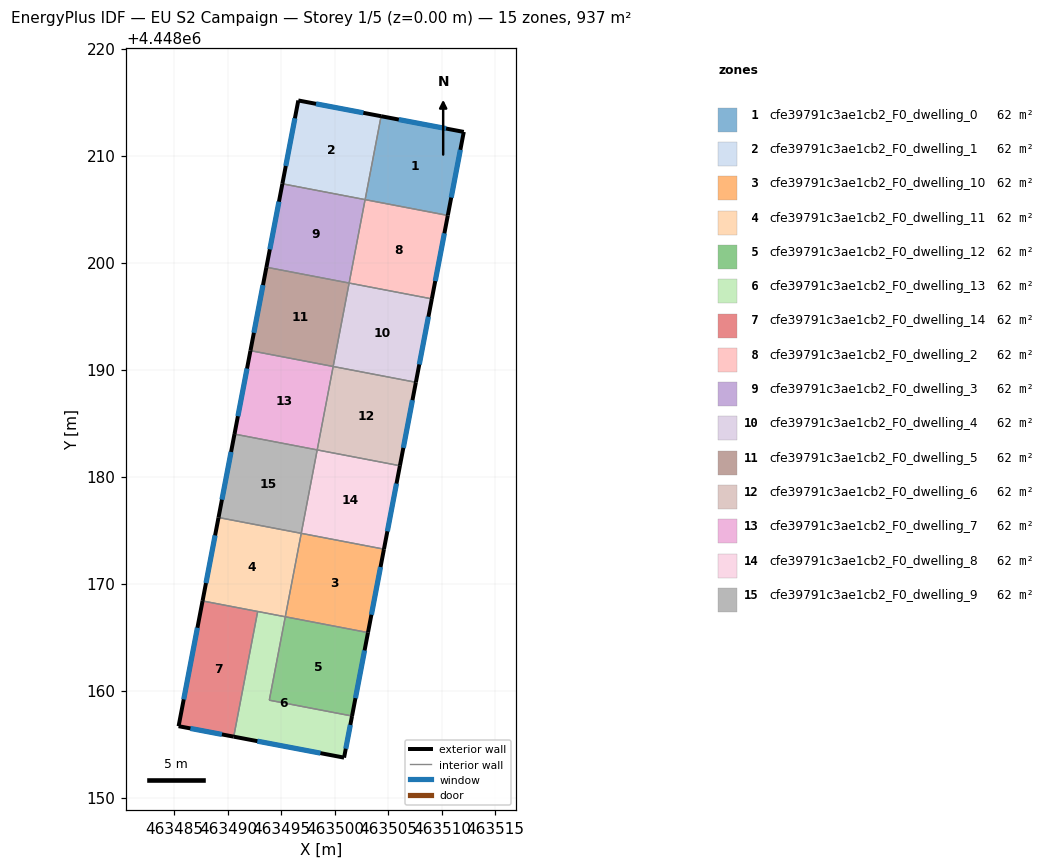
=== STOREY PLAN SPEC (per zone: floor XY polygon, exterior-wall plan segments, windows/doors) ===
zone 1: cfe39791c3ae1cb2_F0_dwelling_0  (62.5 m²)
  floor: (463512.05, 4448212.21) (463510.56, 4448204.40) (463502.83, 4448205.88) (463504.32, 4448213.68)
  exterior wall: (463512.05, 4448212.21) – (463504.32, 4448213.68)  [7.9 m]
    window: (463510.39, 4448212.52) – (463505.98, 4448213.36)  [7.7 m²]
  exterior wall: (463510.56, 4448204.40) – (463512.05, 4448212.21)  [7.9 m]
    window: (463510.88, 4448206.07) – (463511.73, 4448210.54)  [7.8 m²]
  interior walls: 2
zone 2: cfe39791c3ae1cb2_F0_dwelling_1  (62.5 m²)
  floor: (463504.32, 4448213.68) (463502.83, 4448205.88) (463495.10, 4448207.36) (463496.59, 4448215.15)
  exterior wall: (463504.32, 4448213.68) – (463496.59, 4448215.15)  [7.9 m]
    window: (463502.67, 4448213.99) – (463498.24, 4448214.83)  [7.7 m²]
  exterior wall: (463496.59, 4448215.15) – (463495.10, 4448207.36)  [7.9 m]
    window: (463496.27, 4448213.48) – (463495.42, 4448209.03)  [7.8 m²]
  interior walls: 2
zone 3: cfe39791c3ae1cb2_F0_dwelling_10  (62.5 m²)
  floor: (463504.59, 4448173.21) (463503.10, 4448165.42) (463495.37, 4448166.90) (463496.86, 4448174.69)
  exterior wall: (463503.10, 4448165.42) – (463504.59, 4448173.21)  [7.9 m]
    window: (463503.42, 4448167.09) – (463504.27, 4448171.55)  [7.8 m²]
  interior walls: 3
zone 4: cfe39791c3ae1cb2_F0_dwelling_11  (62.5 m²)
  floor: (463496.86, 4448174.69) (463495.37, 4448166.90) (463487.64, 4448168.38) (463489.13, 4448176.17)
  exterior wall: (463489.13, 4448176.17) – (463487.64, 4448168.38)  [7.9 m]
    window: (463488.81, 4448174.50) – (463487.96, 4448170.05)  [7.8 m²]
  interior walls: 4
zone 5: cfe39791c3ae1cb2_F0_dwelling_12  (62.5 m²)
  floor: (463503.10, 4448165.42) (463501.61, 4448157.62) (463493.88, 4448159.10) (463495.37, 4448166.90)
  exterior wall: (463501.61, 4448157.62) – (463503.10, 4448165.42)  [7.9 m]
    window: (463501.93, 4448159.29) – (463502.78, 4448163.75)  [7.8 m²]
  interior walls: 3
zone 6: cfe39791c3ae1cb2_F0_dwelling_13  (62.5 m²)
  floor: (463495.37, 4448166.90) (463493.88, 4448159.10) (463501.61, 4448157.62) (463500.86, 4448153.73) (463490.55, 4448155.69) (463492.79, 4448167.39)
  exterior wall: (463500.86, 4448153.73) – (463501.61, 4448157.62)  [4.0 m]
    window: (463501.02, 4448154.57) – (463501.45, 4448156.79)  [3.9 m²]
  exterior wall: (463490.55, 4448155.69) – (463500.86, 4448153.73)  [10.5 m]
    window: (463492.76, 4448155.27) – (463498.65, 4448154.15)  [10.3 m²]
  interior walls: 4
zone 7: cfe39791c3ae1cb2_F0_dwelling_14  (62.5 m²)
  floor: (463492.79, 4448167.39) (463490.55, 4448155.69) (463485.40, 4448156.67) (463487.64, 4448168.38)
  exterior wall: (463485.40, 4448156.67) – (463490.55, 4448155.69)  [5.2 m]
    window: (463486.50, 4448156.46) – (463489.45, 4448155.90)  [5.1 m²]
  exterior wall: (463487.64, 4448168.38) – (463485.40, 4448156.67)  [11.9 m]
    window: (463487.16, 4448165.87) – (463485.88, 4448159.18)  [11.7 m²]
  interior walls: 2
zone 8: cfe39791c3ae1cb2_F0_dwelling_2  (62.5 m²)
  floor: (463510.56, 4448204.40) (463509.07, 4448196.61) (463501.34, 4448198.08) (463502.83, 4448205.88)
  exterior wall: (463509.07, 4448196.61) – (463510.56, 4448204.40)  [7.9 m]
    window: (463509.38, 4448198.28) – (463510.24, 4448202.73)  [7.8 m²]
  interior walls: 3
zone 9: cfe39791c3ae1cb2_F0_dwelling_3  (62.5 m²)
  floor: (463502.83, 4448205.88) (463501.34, 4448198.08) (463493.60, 4448199.56) (463495.10, 4448207.36)
  exterior wall: (463495.10, 4448207.36) – (463493.60, 4448199.56)  [7.9 m]
    window: (463494.78, 4448205.69) – (463493.92, 4448201.23)  [7.8 m²]
  interior walls: 3
zone 10: cfe39791c3ae1cb2_F0_dwelling_4  (62.5 m²)
  floor: (463509.07, 4448196.61) (463507.57, 4448188.81) (463499.84, 4448190.29) (463501.34, 4448198.08)
  exterior wall: (463507.57, 4448188.81) – (463509.07, 4448196.61)  [7.9 m]
    window: (463507.89, 4448190.48) – (463508.75, 4448194.94)  [7.8 m²]
  interior walls: 3
zone 11: cfe39791c3ae1cb2_F0_dwelling_5  (62.5 m²)
  floor: (463501.34, 4448198.08) (463499.84, 4448190.29) (463492.11, 4448191.77) (463493.60, 4448199.56)
  exterior wall: (463493.60, 4448199.56) – (463492.11, 4448191.77)  [7.9 m]
    window: (463493.29, 4448197.89) – (463492.43, 4448193.44)  [7.8 m²]
  interior walls: 3
zone 12: cfe39791c3ae1cb2_F0_dwelling_6  (62.5 m²)
  floor: (463507.57, 4448188.81) (463506.08, 4448181.01) (463498.35, 4448182.49) (463499.84, 4448190.29)
  exterior wall: (463506.08, 4448181.01) – (463507.57, 4448188.81)  [7.9 m]
    window: (463506.40, 4448182.68) – (463507.25, 4448187.14)  [7.8 m²]
  interior walls: 3
zone 13: cfe39791c3ae1cb2_F0_dwelling_7  (62.5 m²)
  floor: (463499.84, 4448190.29) (463498.35, 4448182.49) (463490.62, 4448183.97) (463492.11, 4448191.77)
  exterior wall: (463492.11, 4448191.77) – (463490.62, 4448183.97)  [7.9 m]
    window: (463491.79, 4448190.10) – (463490.94, 4448185.64)  [7.8 m²]
  interior walls: 3
zone 14: cfe39791c3ae1cb2_F0_dwelling_8  (62.5 m²)
  floor: (463506.08, 4448181.01) (463504.59, 4448173.21) (463496.86, 4448174.69) (463498.35, 4448182.49)
  exterior wall: (463504.59, 4448173.21) – (463506.08, 4448181.01)  [7.9 m]
    window: (463504.91, 4448174.89) – (463505.76, 4448179.34)  [7.8 m²]
  interior walls: 3
zone 15: cfe39791c3ae1cb2_F0_dwelling_9  (62.5 m²)
  floor: (463498.35, 4448182.49) (463496.86, 4448174.69) (463489.13, 4448176.17) (463490.62, 4448183.97)
  exterior wall: (463490.62, 4448183.97) – (463489.13, 4448176.17)  [7.9 m]
    window: (463490.30, 4448182.30) – (463489.45, 4448177.84)  [7.8 m²]
  interior walls: 3

=== DERIVED (storey summary) ===
Building: EU S2 Campaign
Storey: 1 of 5  (floor level z = 0.00 m)
Storey gross floor area: 937.1 m²
Zones on this storey: 15
  - cfe39791c3ae1cb2_F0_dwelling_0: floor 62.5 m²; exterior wall 15.8 m (47.4 m²); 2 window(s) 15.5 m²; WWR 32.7%
  - cfe39791c3ae1cb2_F0_dwelling_1: floor 62.5 m²; exterior wall 15.8 m (47.4 m²); 2 window(s) 15.5 m²; WWR 32.7%
  - cfe39791c3ae1cb2_F0_dwelling_10: floor 62.5 m²; exterior wall 7.9 m (23.8 m²); 1 window(s) 7.8 m²; WWR 32.7%
  - cfe39791c3ae1cb2_F0_dwelling_11: floor 62.5 m²; exterior wall 7.9 m (23.8 m²); 1 window(s) 7.8 m²; WWR 32.7%
  - cfe39791c3ae1cb2_F0_dwelling_12: floor 62.5 m²; exterior wall 7.9 m (23.8 m²); 1 window(s) 7.8 m²; WWR 32.7%
  - cfe39791c3ae1cb2_F0_dwelling_13: floor 62.5 m²; exterior wall 14.5 m (43.4 m²); 2 window(s) 14.2 m²; WWR 32.7%
  - cfe39791c3ae1cb2_F0_dwelling_14: floor 62.5 m²; exterior wall 17.2 m (51.5 m²); 2 window(s) 16.8 m²; WWR 32.7%
  - cfe39791c3ae1cb2_F0_dwelling_2: floor 62.5 m²; exterior wall 7.9 m (23.8 m²); 1 window(s) 7.8 m²; WWR 32.7%
  - cfe39791c3ae1cb2_F0_dwelling_3: floor 62.5 m²; exterior wall 7.9 m (23.8 m²); 1 window(s) 7.8 m²; WWR 32.7%
  - cfe39791c3ae1cb2_F0_dwelling_4: floor 62.5 m²; exterior wall 7.9 m (23.8 m²); 1 window(s) 7.8 m²; WWR 32.7%
  - cfe39791c3ae1cb2_F0_dwelling_5: floor 62.5 m²; exterior wall 7.9 m (23.8 m²); 1 window(s) 7.8 m²; WWR 32.7%
  - cfe39791c3ae1cb2_F0_dwelling_6: floor 62.5 m²; exterior wall 7.9 m (23.8 m²); 1 window(s) 7.8 m²; WWR 32.7%
  - cfe39791c3ae1cb2_F0_dwelling_7: floor 62.5 m²; exterior wall 7.9 m (23.8 m²); 1 window(s) 7.8 m²; WWR 32.7%
  - cfe39791c3ae1cb2_F0_dwelling_8: floor 62.5 m²; exterior wall 7.9 m (23.8 m²); 1 window(s) 7.8 m²; WWR 32.7%
  - cfe39791c3ae1cb2_F0_dwelling_9: floor 62.5 m²; exterior wall 7.9 m (23.8 m²); 1 window(s) 7.8 m²; WWR 32.7%
Zone adjacency (shared interzone walls):
  - cfe39791c3ae1cb2_F0_dwelling_0 ↔ cfe39791c3ae1cb2_F0_dwelling_1
  - cfe39791c3ae1cb2_F0_dwelling_0 ↔ cfe39791c3ae1cb2_F0_dwelling_2
  - cfe39791c3ae1cb2_F0_dwelling_1 ↔ cfe39791c3ae1cb2_F0_dwelling_3
  - cfe39791c3ae1cb2_F0_dwelling_10 ↔ cfe39791c3ae1cb2_F0_dwelling_11
  - cfe39791c3ae1cb2_F0_dwelling_10 ↔ cfe39791c3ae1cb2_F0_dwelling_12
  - cfe39791c3ae1cb2_F0_dwelling_10 ↔ cfe39791c3ae1cb2_F0_dwelling_8
  - cfe39791c3ae1cb2_F0_dwelling_11 ↔ cfe39791c3ae1cb2_F0_dwelling_13
  - cfe39791c3ae1cb2_F0_dwelling_11 ↔ cfe39791c3ae1cb2_F0_dwelling_14
  - cfe39791c3ae1cb2_F0_dwelling_11 ↔ cfe39791c3ae1cb2_F0_dwelling_9
  - cfe39791c3ae1cb2_F0_dwelling_12 ↔ cfe39791c3ae1cb2_F0_dwelling_13
  - cfe39791c3ae1cb2_F0_dwelling_13 ↔ cfe39791c3ae1cb2_F0_dwelling_14
  - cfe39791c3ae1cb2_F0_dwelling_2 ↔ cfe39791c3ae1cb2_F0_dwelling_3
  - cfe39791c3ae1cb2_F0_dwelling_2 ↔ cfe39791c3ae1cb2_F0_dwelling_4
  - cfe39791c3ae1cb2_F0_dwelling_3 ↔ cfe39791c3ae1cb2_F0_dwelling_5
  - cfe39791c3ae1cb2_F0_dwelling_4 ↔ cfe39791c3ae1cb2_F0_dwelling_5
  - cfe39791c3ae1cb2_F0_dwelling_4 ↔ cfe39791c3ae1cb2_F0_dwelling_6
  - cfe39791c3ae1cb2_F0_dwelling_5 ↔ cfe39791c3ae1cb2_F0_dwelling_7
  - cfe39791c3ae1cb2_F0_dwelling_6 ↔ cfe39791c3ae1cb2_F0_dwelling_7
  - cfe39791c3ae1cb2_F0_dwelling_6 ↔ cfe39791c3ae1cb2_F0_dwelling_8
  - cfe39791c3ae1cb2_F0_dwelling_7 ↔ cfe39791c3ae1cb2_F0_dwelling_9
  - cfe39791c3ae1cb2_F0_dwelling_8 ↔ cfe39791c3ae1cb2_F0_dwelling_9